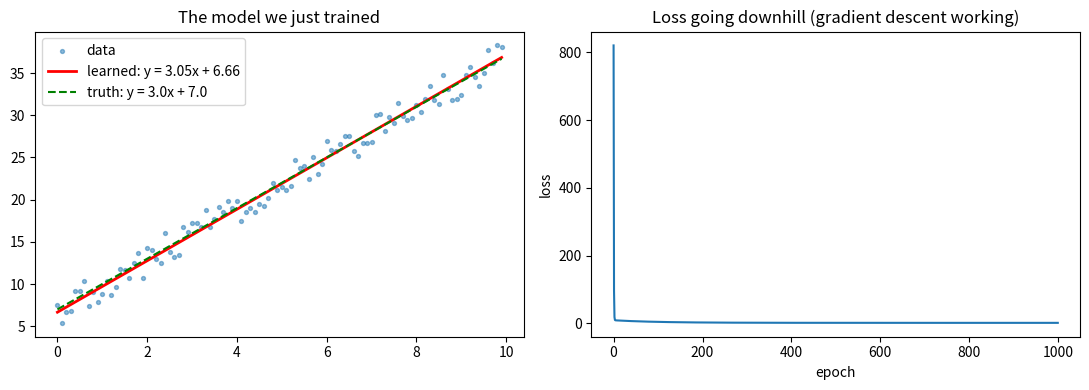

This figure's Python source:
"""
LESSON 1: Gradient descent, by hand, no ML libraries.

THE GOAL
--------
We have some noisy data points (x, y) that roughly follow a line.
We want to find the BEST line  y = m*x + b  through them.

Our "model" has 2 parameters: m (slope) and b (intercept).
"Training" = starting with random m, b and slowly improving them.

THE 5-STEP LOOP (this is ALL of machine learning, seriously)
------------------------------------------------------------
1. PREDICT:  y_hat = m * x + b
2. LOSS:     how wrong are we, on average? Mean Squared Error:
             L = (1/n) * sum( (y_hat - y)^2 )
3. GRADIENTS: calculus tells us the slope of the loss with respect
             to each parameter (worked out below):
             dL/dm = (2/n) * sum( (y_hat - y) * x )
             dL/db = (2/n) * sum( (y_hat - y) )
4. UPDATE:   step downhill, opposite to the gradient:
             m = m - learning_rate * dL/dm
             b = b - learning_rate * dL/db
5. REPEAT until the loss stops shrinking.

Run it:  python 01_gradient_descent.py
It saves a plot to  lesson1_result.png
"""

import random
import matplotlib
matplotlib.use("Agg")  # save plots to file instead of opening a window
import matplotlib.pyplot as plt

# ---------------------------------------------------------------------------
# STEP 0: Make some fake data.
# The TRUE hidden relationship is y = 3x + 7, plus random noise.
# Our model doesn't get to know this — it has to discover 3 and 7 by itself.
# ---------------------------------------------------------------------------
random.seed(42)  # same "random" data every run, so results are reproducible

TRUE_M = 3.0
TRUE_B = 7.0
xs = [i / 10 for i in range(0, 100)]                      # 0.0, 0.1, ... 9.9
ys = [TRUE_M * x + TRUE_B + random.uniform(-2, 2) for x in xs]

n = len(xs)

# ---------------------------------------------------------------------------
# STEP 1: Initialize parameters at random. (They will be WRONG. That's fine.)
# ---------------------------------------------------------------------------
m = random.uniform(-1, 1)
b = random.uniform(-1, 1)

learning_rate = 0.01   # how big a step we take downhill each iteration
epochs = 1000          # how many times we go through the loop

loss_history = []

# ---------------------------------------------------------------------------
# THE TRAINING LOOP
# ---------------------------------------------------------------------------
for epoch in range(epochs):
    # 1 & 2. PREDICT for every point, then compute the total error.
    #        We accumulate the loss and both gradients in one pass.
    total_loss = 0.0
    grad_m = 0.0
    grad_b = 0.0

    for x, y in zip(xs, ys):
        y_hat = m * x + b          # PREDICT
        error = y_hat - y          # how wrong this prediction is

        total_loss += error ** 2   # squared error (punishes big misses)
        grad_m += error * x        # pieces of the gradient formulas above
        grad_b += error

    loss = total_loss / n
    grad_m = (2 / n) * grad_m
    grad_b = (2 / n) * grad_b

    # 4. UPDATE: step opposite the gradient, scaled by learning_rate.
    m -= learning_rate * grad_m
    b -= learning_rate * grad_b

    loss_history.append(loss)

    if epoch % 100 == 0:
        print(f"epoch {epoch:4d} | loss {loss:8.4f} | m {m:6.3f} | b {b:6.3f}")

print(f"\nDone!  Learned: m = {m:.3f}, b = {b:.3f}   (truth: m = {TRUE_M}, b = {TRUE_B})")

# ---------------------------------------------------------------------------
# PLOT: left = the line we learned vs the data, right = loss going down.
# The loss curve is the signature of gradient descent working.
# ---------------------------------------------------------------------------
fig, (ax1, ax2) = plt.subplots(1, 2, figsize=(11, 4))

ax1.scatter(xs, ys, s=8, alpha=0.5, label="data")
ax1.plot(xs, [m * x + b for x in xs], color="red", linewidth=2,
         label=f"learned: y = {m:.2f}x + {b:.2f}")
ax1.plot(xs, [TRUE_M * x + TRUE_B for x in xs], color="green",
         linestyle="--", label=f"truth: y = {TRUE_M}x + {TRUE_B}")
ax1.legend()
ax1.set_title("The model we just trained")

ax2.plot(loss_history)
ax2.set_title("Loss going downhill (gradient descent working)")
ax2.set_xlabel("epoch")
ax2.set_ylabel("loss")

fig.tight_layout()
fig.savefig("lesson1_result.png", dpi=120)
print("Saved plot to lesson1_result.png")

# ---------------------------------------------------------------------------
# EXERCISES (do these! changing things and seeing what breaks is the lesson)
# ---------------------------------------------------------------------------
# 1. Set learning_rate = 0.5. What happens to the loss? Why?
# 2. Set learning_rate = 0.0001. What happens now? What's the tradeoff?
# 3. Set epochs = 50. Does it still get close to m=3, b=7?
# 4. Change TRUE_M / TRUE_B and re-run. Can it find any line?
# 5. HARD: remove the noise (random.uniform(-2,2) -> 0). Does the loss hit 0?
